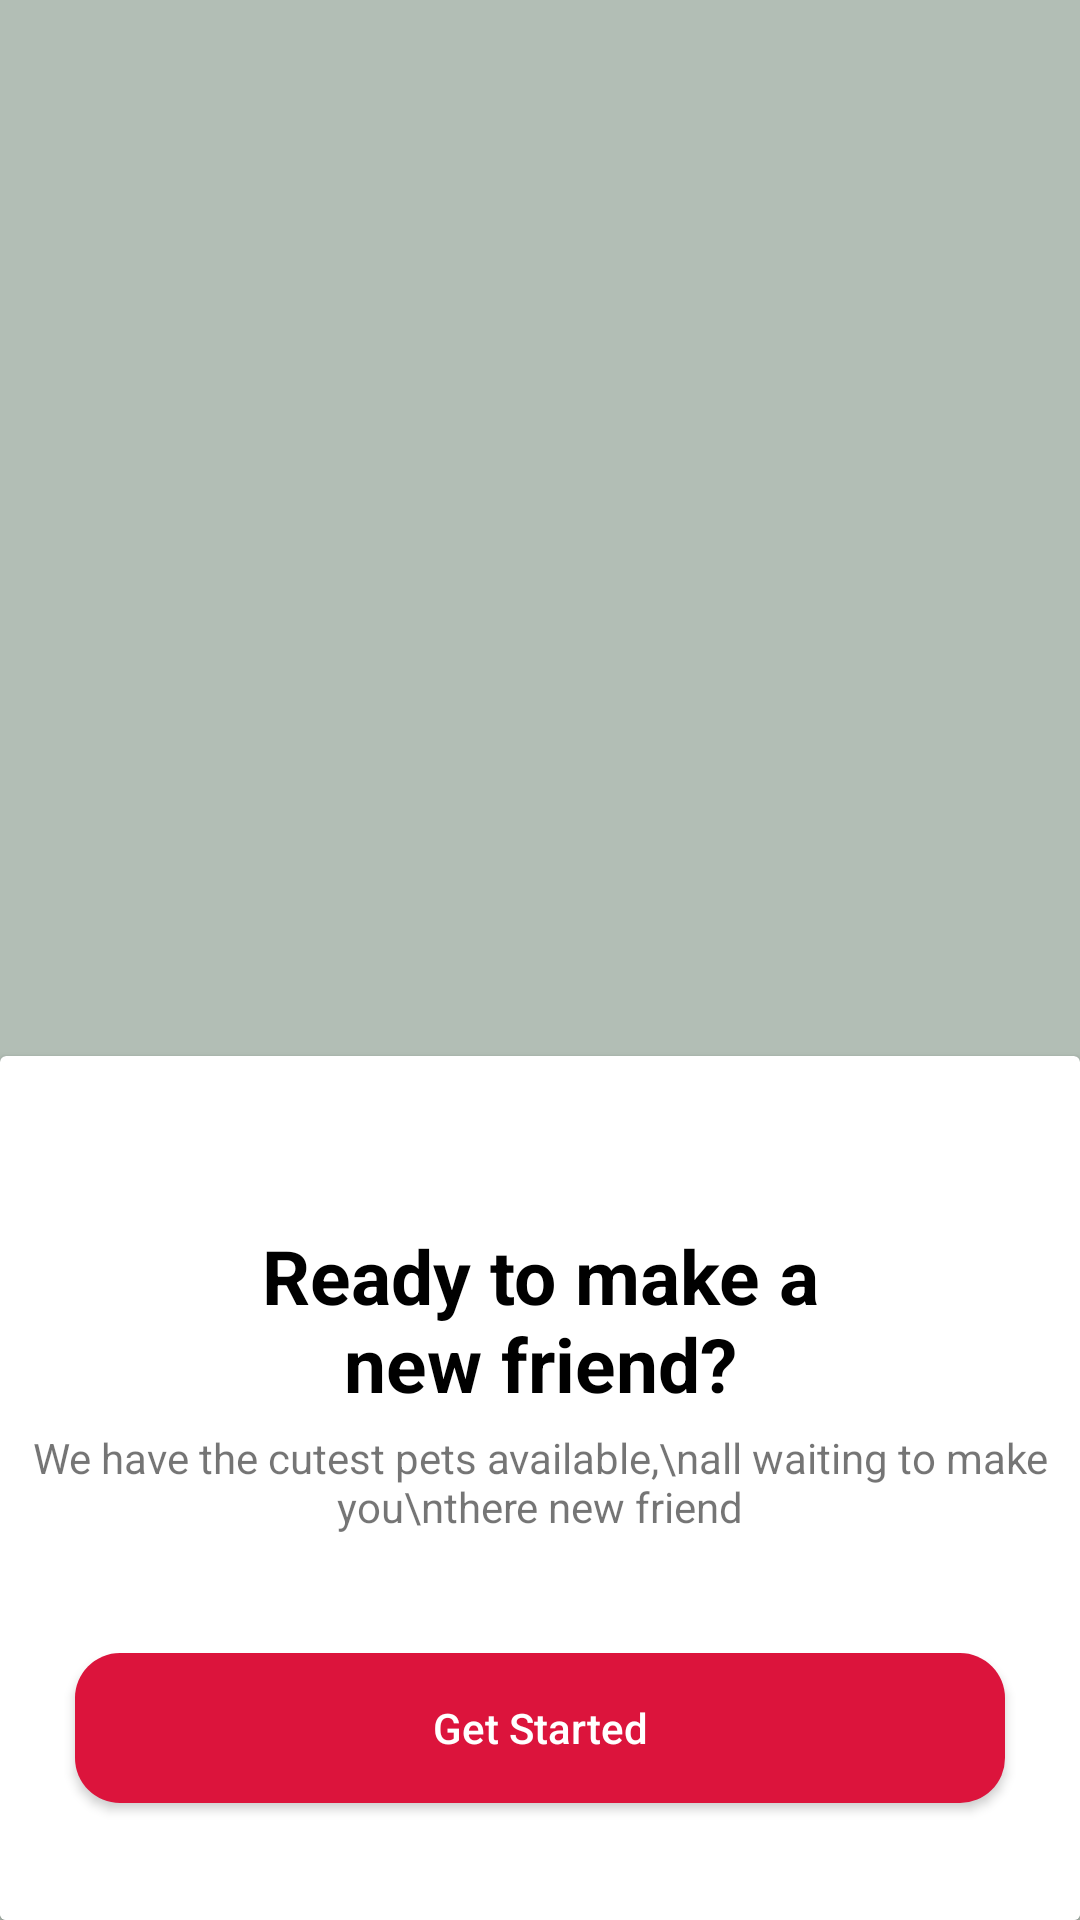

Produce the Android XML layout that renders to this screen, including the resource entries it uses.
<!-- AndroidManifest.xml: application theme Theme.Petting -->
<!-- res/layout/fragment_splash.xml -->
<?xml version="1.0" encoding="utf-8"?>
<androidx.constraintlayout.widget.ConstraintLayout xmlns:android="http://schemas.android.com/apk/res/android"
    xmlns:app="http://schemas.android.com/apk/res-auto"
    xmlns:tools="http://schemas.android.com/tools"
    android:layout_width="match_parent"
    android:layout_height="match_parent"
    android:background="@color/gray"
    tools:context=".presentation.fragments.SplashFragment">

    <ImageView
        android:layout_width="wrap_content"
        android:layout_height="wrap_content"
        android:scaleType="centerCrop"
        android:src="@drawable/dogs_one"
        app:layout_constraintBottom_toTopOf="@+id/constraintLayout"
        app:layout_constraintEnd_toEndOf="parent"
        app:layout_constraintStart_toStartOf="parent"
        app:layout_constraintTop_toTopOf="parent" />


    <androidx.cardview.widget.CardView
        android:id="@+id/constraintLayout"
        android:layout_width="match_parent"
        android:layout_height="0dp"
        android:elevation="50dp"
        app:layout_constraintBottom_toBottomOf="parent"
        app:layout_constraintEnd_toEndOf="parent"
        app:layout_constraintHeight_percent=".45"
        app:layout_constraintHorizontal_bias="0.5"
        app:layout_constraintStart_toStartOf="parent">

        <androidx.constraintlayout.widget.ConstraintLayout
            android:layout_width="match_parent"
            android:background="@drawable/curved_angles"
            android:layout_height="match_parent">

            <TextView
                android:id="@+id/textView"
                android:layout_width="wrap_content"
                android:layout_height="wrap_content"
                android:gravity="center"
                android:text="@string/ready_to_make_a_new_friend"
                android:textColor="@color/black"
                android:textSize="25sp"
                android:textStyle="bold"
                app:layout_constraintBottom_toBottomOf="parent"
                app:layout_constraintEnd_toEndOf="parent"
                app:layout_constraintStart_toStartOf="parent"
                app:layout_constraintTop_toTopOf="parent"
                app:layout_constraintVertical_bias=".25" />

            <TextView
                android:id="@+id/textView2"
                android:layout_width="wrap_content"
                android:layout_height="wrap_content"
                android:layout_marginTop="5dp"
                android:gravity="center"
                android:text="We have the cutest pets available,\nall waiting to make you\nthere new friend"
                app:layout_constraintEnd_toEndOf="@+id/textView"
                app:layout_constraintStart_toStartOf="@+id/textView"
                app:layout_constraintTop_toBottomOf="@+id/textView" />

            <androidx.appcompat.widget.AppCompatButton
                android:id="@+id/btnGetStarted"
                android:layout_width="match_parent"
                android:layout_height="wrap_content"
                android:layout_marginStart="25dp"
                android:layout_marginEnd="25dp"
                android:background="@drawable/curved_angled_button"
                android:text="@string/get_started"
                android:textAllCaps="false"
                android:textColor="@color/white"
                app:layout_constraintBottom_toBottomOf="parent"
                app:layout_constraintEnd_toEndOf="@+id/textView"
                app:layout_constraintStart_toStartOf="@+id/textView"
                app:layout_constraintTop_toBottomOf="@+id/textView2" />

        </androidx.constraintlayout.widget.ConstraintLayout>

    </androidx.cardview.widget.CardView>


</androidx.constraintlayout.widget.ConstraintLayout>
<!-- resources referenced by this layout -->
<resources>
  <color name="black">#FF000000</color>
  <color name="gray">#B2BEB5</color>
  <color name="white">#FFFFFFFF</color>
  <!-- drawable curved_angled_button (drawable) -->
  <?xml version="1.0" encoding="utf-8"?>
  <shape xmlns:android="http://schemas.android.com/apk/res/android">
  
      <solid android:color="#DC143C" />
  
      <size android:height="50dp" />
  
      <corners android:radius="15dp" />
  
  </shape>
  <!-- drawable curved_angles (drawable) -->
  <?xml version="1.0" encoding="utf-8"?>
  <shape xmlns:android="http://schemas.android.com/apk/res/android">
  
      <solid android:color="#FFFFFF" />
  
      <corners android:topRightRadius="45dp" android:topLeftRadius="35dp" />
  
  </shape>
  <string name="get_started">Get Started</string>
  <string name="ready_to_make_a_new_friend">Ready to make a\nnew friend?</string>
  <style name="Theme.Petting" parent="Theme.MaterialComponents.DayNight.NoActionBar">
          
          <item name="colorPrimary">@color/purple_500</item>
          <item name="colorPrimaryVariant">@color/purple_700</item>
          <item name="colorOnPrimary">@color/white</item>
          
          <item name="colorSecondary">@color/teal_200</item>
          <item name="colorSecondaryVariant">@color/teal_700</item>
          <item name="colorOnSecondary">@color/black</item>
          
          <item name="android:statusBarColor" tools:targetApi="l">?attr/colorPrimaryVariant</item>
          <item name="android:windowActionBarOverlay">false</item>
          <item name="android:windowTranslucentStatus">false</item>
          
      </style>
  <color name="purple_500">#FF6200EE</color>
  <color name="purple_700">#FF3700B3</color>
  <color name="teal_200">#FF03DAC5</color>
  <color name="teal_700">#FF018786</color>
</resources>
